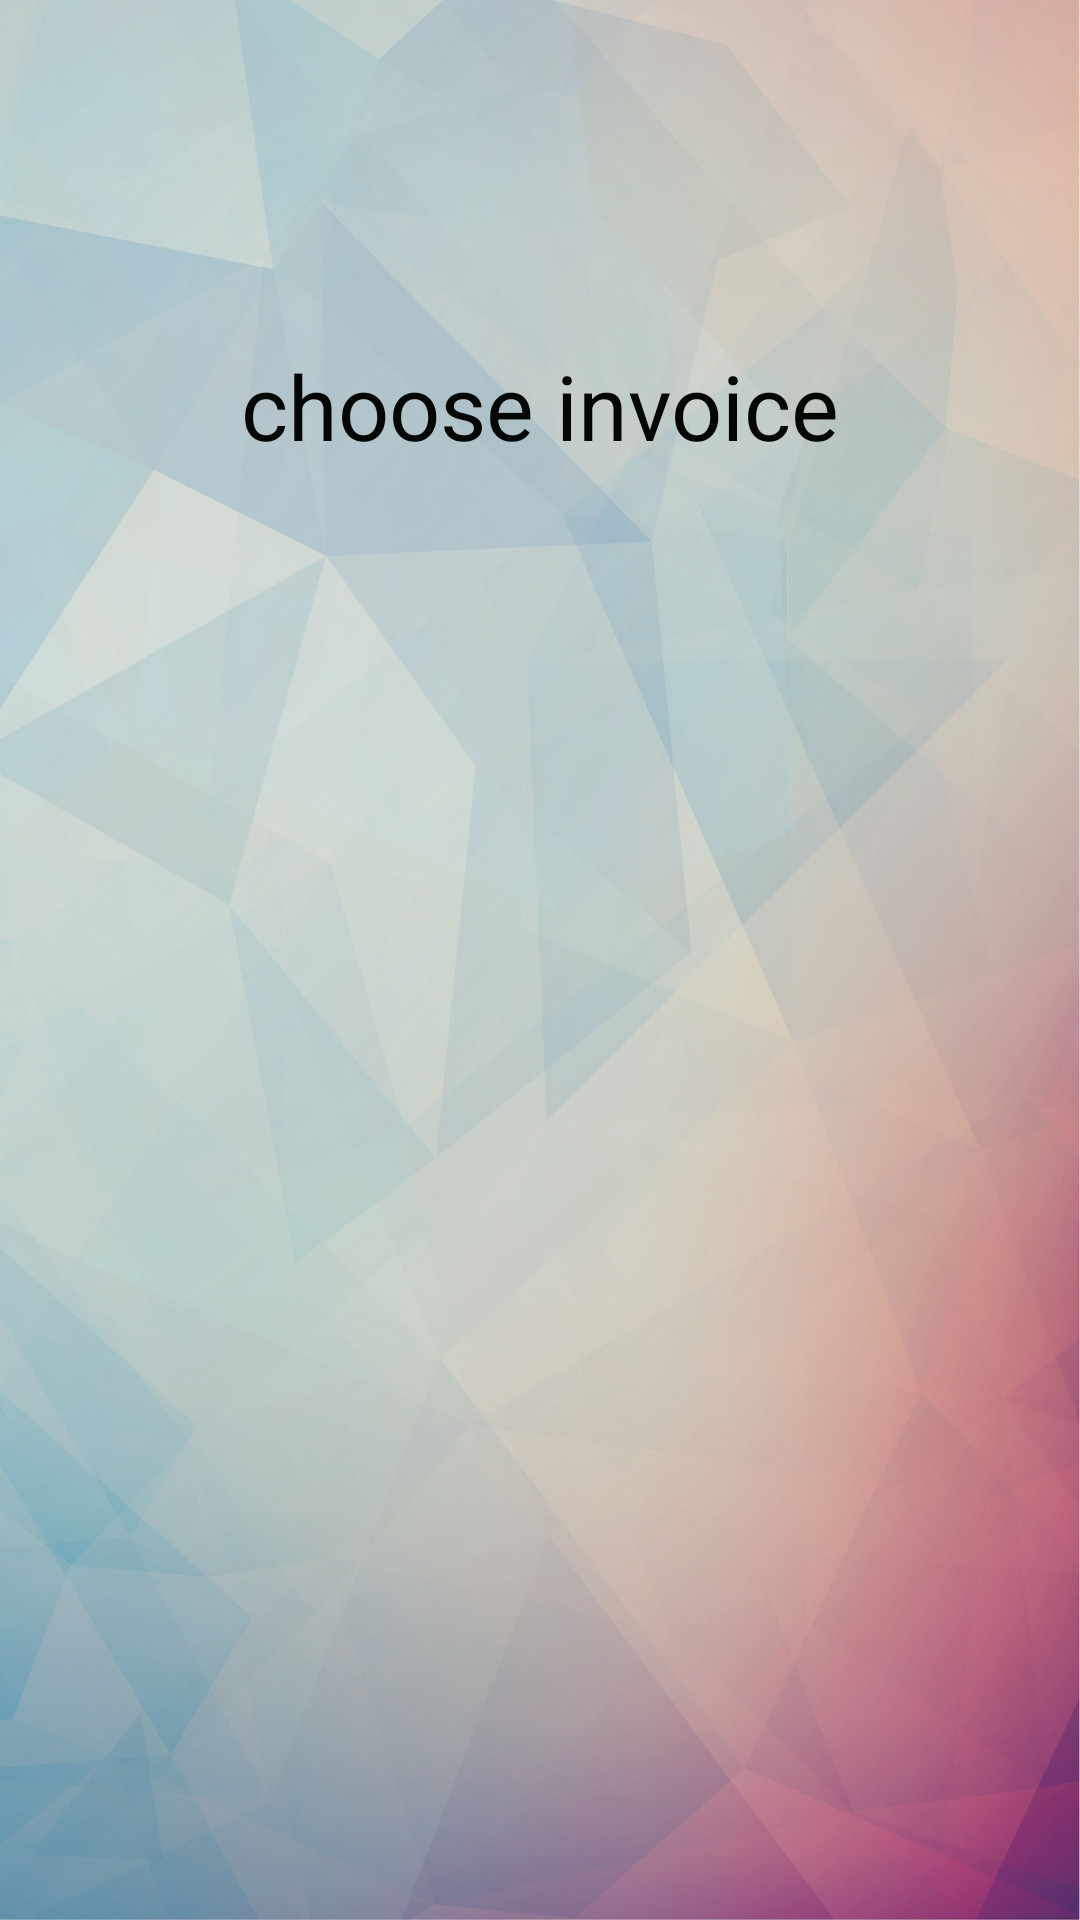

Here is an Android app screen rendered from its layout file. Give the layout XML and the strings, colors and styles it references.
<!-- AndroidManifest.xml: application theme Theme.ManageIn -->
<!-- res/layout/activity_displays_invoice_list.xml -->
<?xml version="1.0" encoding="utf-8"?>
<androidx.constraintlayout.widget.ConstraintLayout xmlns:android="http://schemas.android.com/apk/res/android"
    xmlns:tools="http://schemas.android.com/tools"
    android:layout_width="match_parent"
    android:layout_height="match_parent"
    xmlns:app="http://schemas.android.com/apk/res-auto"
    tools:context=".DisplaysInvoiceList"
    android:background="@drawable/background"
    android:orientation="vertical">

    <TextView
        android:id="@+id/invoiceView"
        android:layout_height="wrap_content"
        android:background="#006DB11D"
        android:gravity="center_horizontal"
        android:text="@string/choose_invoice"
        android:textColor="#050705"
        android:textSize="30sp"
        app:layout_constraintBottom_toBottomOf="parent"
        app:layout_constraintLeft_toLeftOf="parent"
        app:layout_constraintRight_toRightOf="parent"
        app:layout_constraintTop_toTopOf="parent"
        app:layout_constraintVertical_bias="0.098"
        android:layout_width="220dp"
        android:layout_margin="70dp"
        android:hapticFeedbackEnabled="false"
        app:layout_constraintEnd_toEndOf="parent"
        app:layout_constraintStart_toStartOf="parent" />


    <ListView
        android:id="@+id/options"
        android:layout_width="415dp"
        android:layout_height="544dp"
        android:layout_marginTop="22dp"
        android:textSize="30sp"
        app:backgroundTint="#11B118"
        app:layout_constraintBottom_toBottomOf="parent"
        app:layout_constraintEnd_toEndOf="parent"
        app:layout_constraintStart_toStartOf="parent"
        app:layout_constraintTop_toBottomOf="@+id/invoiceView" />
</androidx.constraintlayout.widget.ConstraintLayout>
<!-- resources referenced by this layout -->
<resources>
  <!-- drawable background: jpg bitmap (drawable-v24, 354443 bytes) -->
  <string name="choose_invoice">choose invoice</string>
  <style name="Theme.ManageIn" parent="Theme.MaterialComponents.DayNight.DarkActionBar">
          
          <item name="colorPrimary">@color/purple_500</item>
          <item name="colorPrimaryVariant">@color/purple_700</item>
          <item name="colorOnPrimary">@color/white</item>
          
          <item name="colorSecondary">@color/teal_200</item>
          <item name="colorSecondaryVariant">@color/teal_700</item>
          <item name="colorOnSecondary">@color/black</item>
          
          <item name="android:statusBarColor" tools:targetApi="l">?attr/colorPrimaryVariant</item>
          
      </style>
  <!-- not gathered from this repository: default colours our renderer supplied (Android Studio template values) -->
  <color name="purple_500">#FF6200EE</color>
  <color name="purple_700">#FF3700B3</color>
  <color name="teal_200">#FF03DAC5</color>
  <color name="teal_700">#FF018786</color>
  <color name="black">#FF000000</color>
  <color name="white">#FFFFFFFF</color>
</resources>
